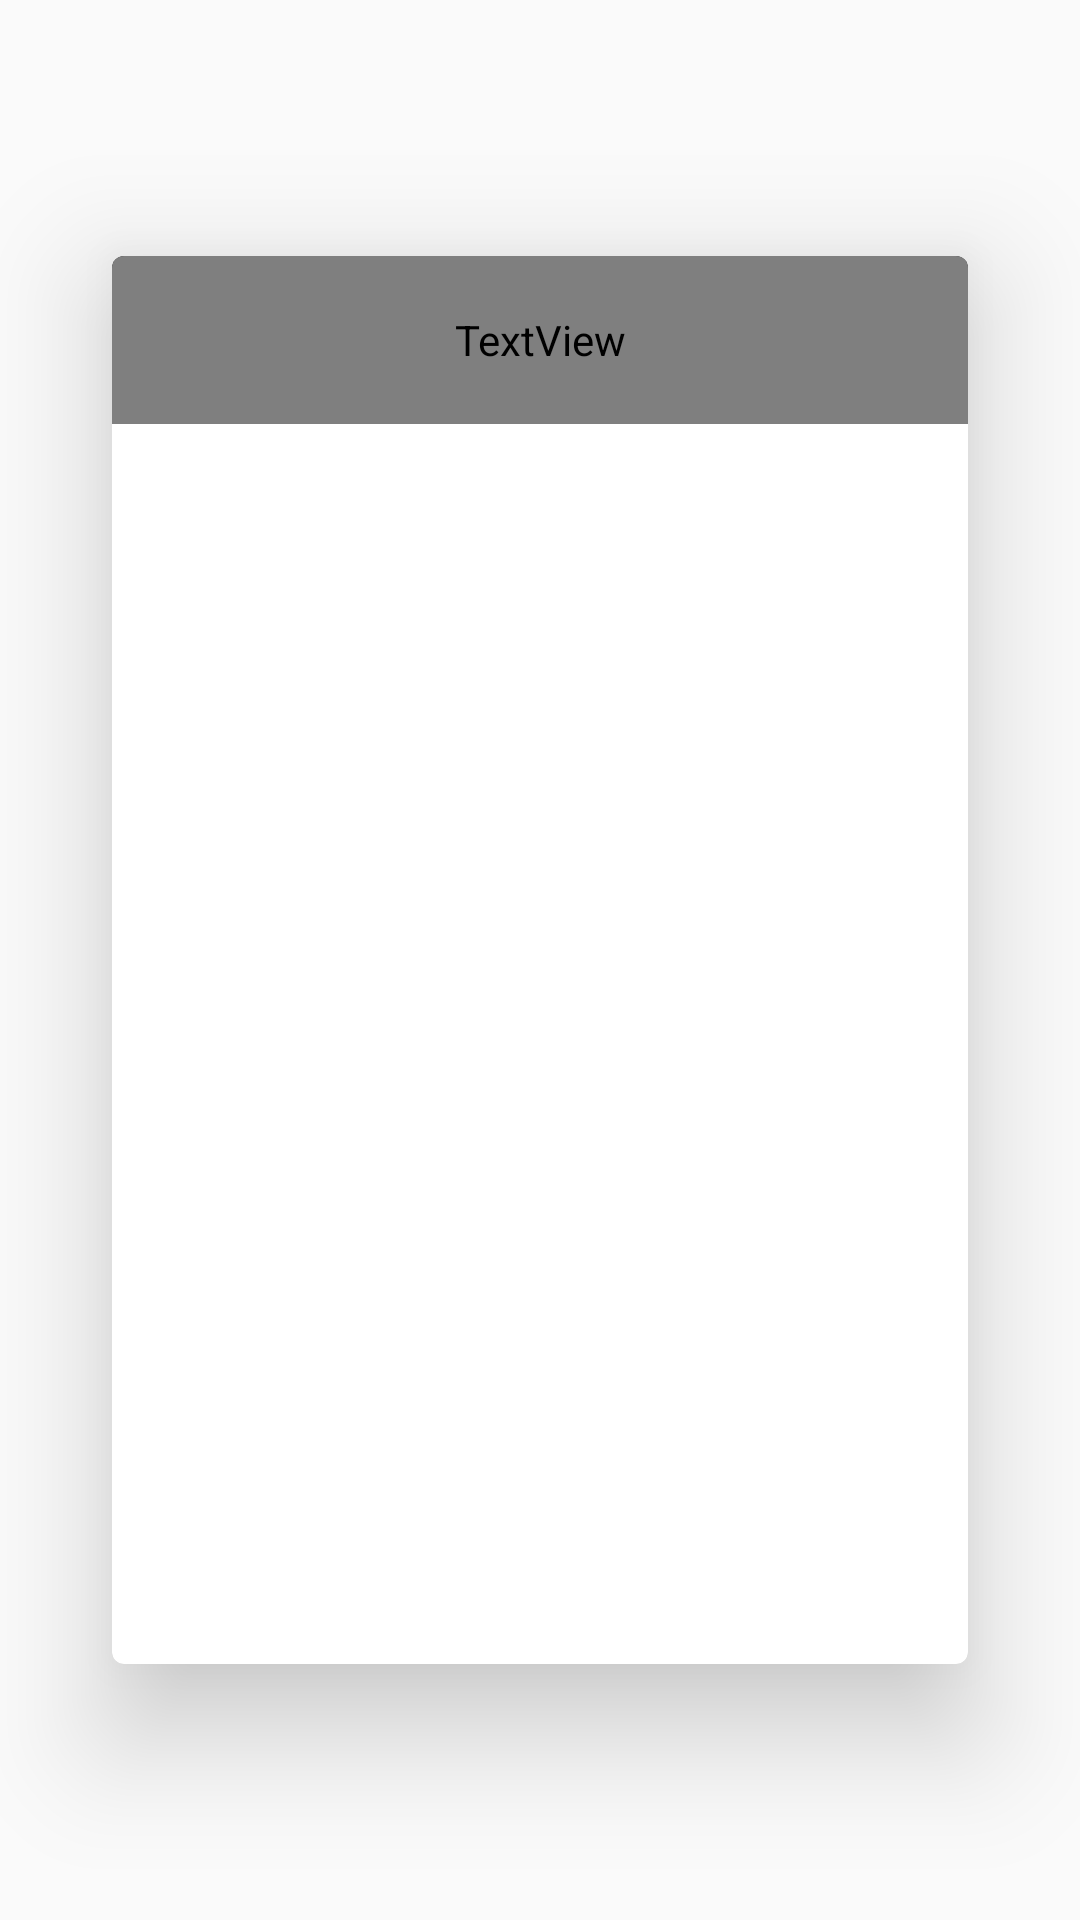

Reconstruct the res/layout file that produces this screen, plus the resources it refers to.
<!-- AndroidManifest.xml: application theme AppTheme.NoActionBar -->
<!-- res/layout/fragment_view_schedule.xml -->
<?xml version="1.0" encoding="utf-8"?>
<android.support.design.widget.CoordinatorLayout xmlns:android="http://schemas.android.com/apk/res/android"
    xmlns:app="http://schemas.android.com/apk/res-auto"
    xmlns:tools="http://schemas.android.com/tools"
    android:id="@+id/main_content"
    android:layout_width="match_parent"
    android:layout_height="match_parent"
    android:fitsSystemWindows="true"
    tools:context="ph.edu.mobapde.meditake.meditake.activity.AddScheduleActivity"
    >

    <RelativeLayout
        android:layout_width="match_parent"
        android:layout_height="match_parent">

        <View
            android:layout_width="match_parent"
            android:layout_height="match_parent"
            android:background="@android:color/transparent"
            android:id="@+id/overlay"/>

        <android.support.v7.widget.CardView
            android:layout_width="match_parent"
            android:layout_height="match_parent"
            android:layout_marginTop="48dp"
            android:layout_marginLeft="12dp"
            android:layout_marginRight="12dp"
            android:layout_marginBottom="48dp"
            app:cardCornerRadius="4dp"
            app:cardElevation="24dp"
            app:cardUseCompatPadding="true">
            
            

            <LinearLayout
            android:layout_width="match_parent"
            android:layout_height="match_parent"
            android:orientation="vertical">

            <android.support.design.widget.AppBarLayout
                android:id="@+id/appbar"
                android:layout_width="match_parent"
                android:layout_height="wrap_content"
                android:theme="@style/AppTheme.NoActionBar.AppBarOverlay">

                <TextView
                    android:layout_width="match_parent"
                    android:layout_height="?attr/actionBarSize"
                    android:id="@+id/lin_schedule_medicine"
                    android:text="Medicine Information"
                    android:textColor="?android:attr/color"
                    android:textStyle="bold"
                    android:gravity="center_vertical"
                    android:padding="16sp"
                    android:textSize="20sp"></TextView>

                
                    
                    
                    

            </android.support.design.widget.AppBarLayout>

            <android.support.v4.view.ViewPager
                android:id="@+id/container"
                android:layout_width="match_parent"
                android:layout_height="match_parent"
                app:layout_behavior="@string/appbar_scrolling_view_behavior" />

            <android.support.design.widget.FloatingActionButton
                android:id="@+id/fab"
                android:layout_width="wrap_content"
                android:layout_height="wrap_content"
                android:layout_gravity="end|bottom"
                android:layout_margin="@dimen/fab_margin"
                app:srcCompat="@android:drawable/ic_dialog_email" />
        </LinearLayout>

        </android.support.v7.widget.CardView>

    </RelativeLayout>

</android.support.design.widget.CoordinatorLayout>
<!-- resources referenced by this layout -->
<resources>
  <dimen name="fab_margin">16dp</dimen>
  <style name="AppTheme.NoActionBar.AppBarOverlay" parent="ThemeOverlay.AppCompat.Dark.ActionBar" />
  <style name="AppTheme.NoActionBar">
          <item name="windowActionBar">false</item>
          <item name="windowNoTitle">true</item>
      </style>
</resources>
